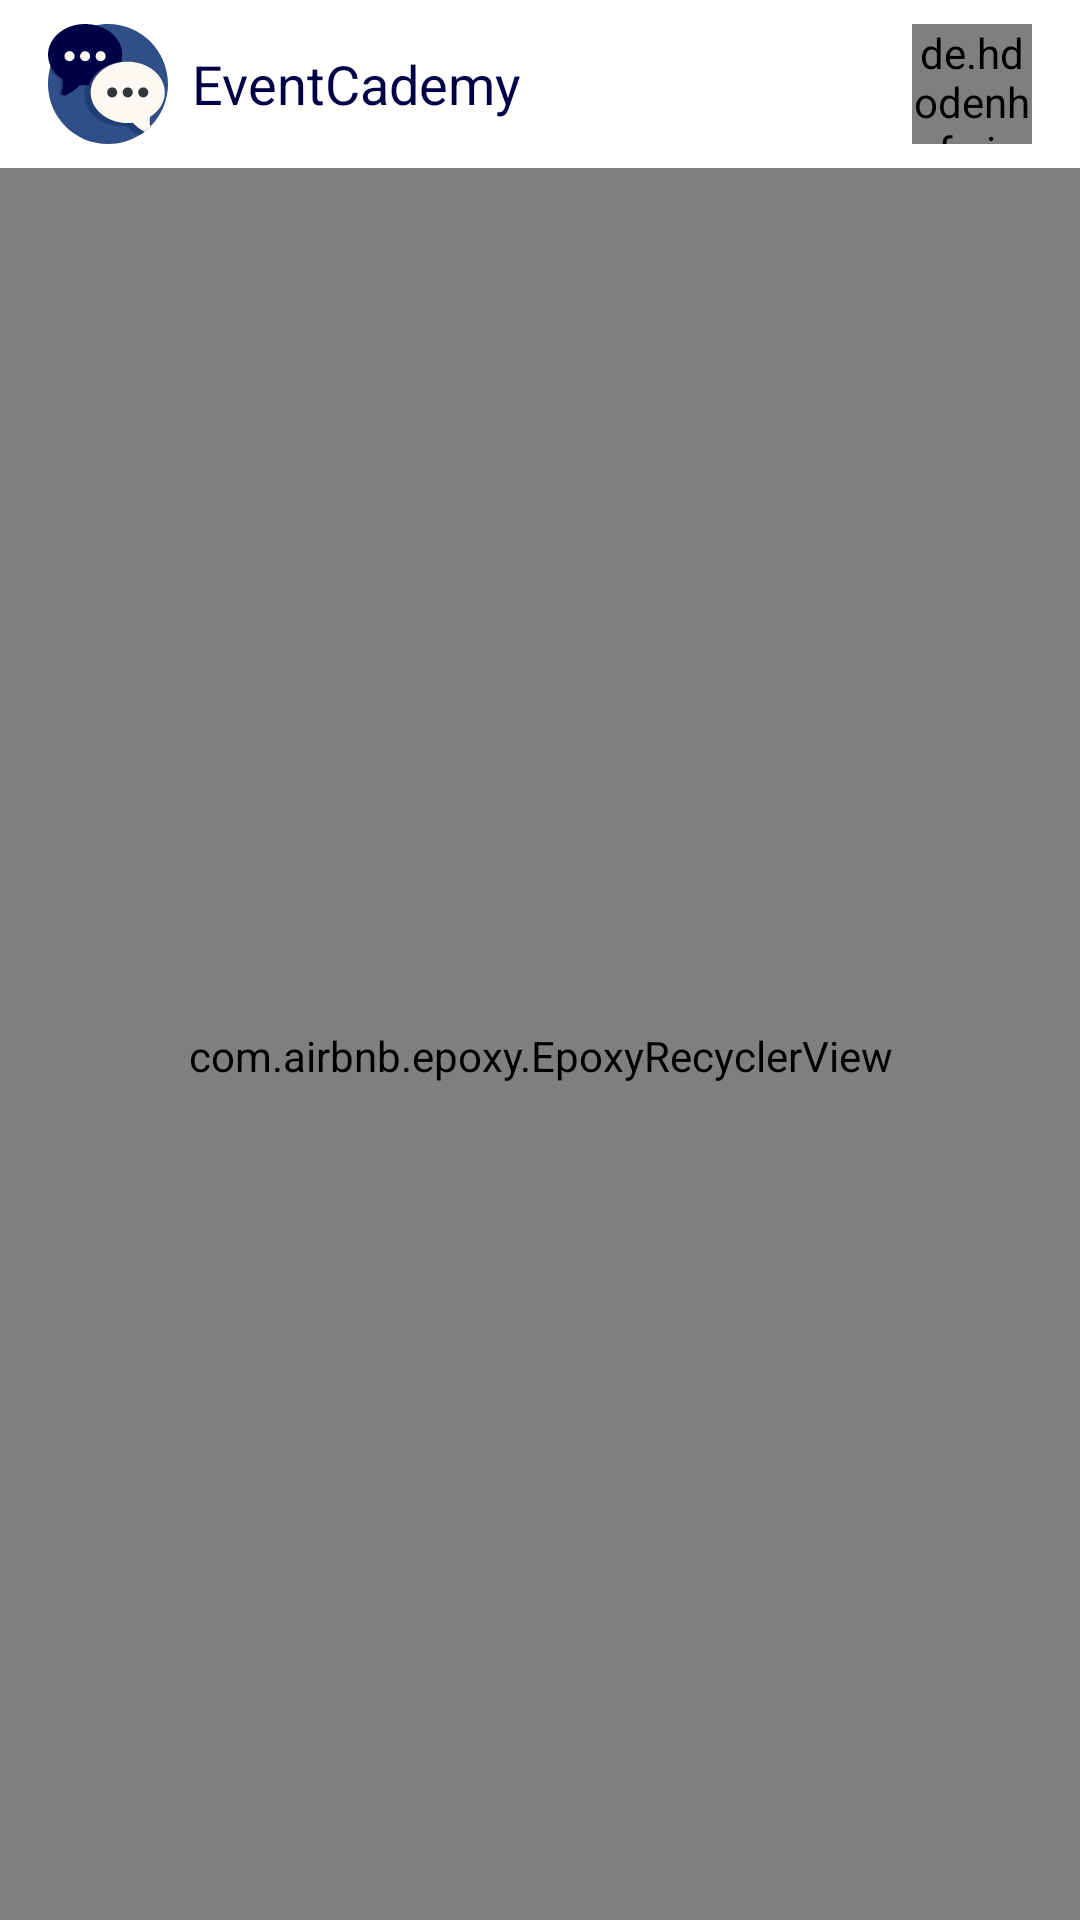

Android layout source for this screen:
<!-- AndroidManifest.xml: application theme Theme.EventCademy -->
<!-- res/layout/fragment_groupes.xml -->
<?xml version="1.0" encoding="utf-8"?>
<layout xmlns:android="http://schemas.android.com/apk/res/android"
    xmlns:tools="http://schemas.android.com/tools"
    xmlns:app="http://schemas.android.com/apk/res-auto">

    <data>

    </data>

    <androidx.constraintlayout.widget.ConstraintLayout
        android:layout_width="match_parent"
        android:layout_height="match_parent">

        <com.google.android.material.appbar.MaterialToolbar
            android:id="@+id/materialToolbar"
            android:layout_width="match_parent"
            android:layout_height="wrap_content"
            android:background="@color/white"
            app:titleTextColor="@color/white"
            app:layout_constraintEnd_toEndOf="parent"
            app:layout_constraintStart_toStartOf="parent"
            app:layout_constraintTop_toTopOf="parent">

            <FrameLayout
                android:layout_width="match_parent"
                android:layout_height="wrap_content">
                <LinearLayout
                    android:layout_width="wrap_content"
                    android:layout_height="match_parent"
                    android:orientation="horizontal">
                    <ImageView
                        android:layout_width="40dp"
                        android:layout_height="40dp"
                        android:scaleType="fitCenter"
                        android:src="@drawable/logo"
                        android:layout_gravity="start"
                        />
                    <TextView
                        android:layout_width="wrap_content"
                        android:layout_height="match_parent"
                        android:text="EventCademy"
                        android:textSize="18sp"
                        android:layout_marginStart="8dp"
                        android:textColor="@color/blue700"
                        android:gravity="center"
                        android:layout_gravity="start"/>
                </LinearLayout>

                <de.hdodenhof.circleimageview.CircleImageView
                    android:id="@+id/userImage"
                    android:layout_width="40dp"
                    android:layout_height="40dp"
                    android:layout_gravity="center|end"
                    android:layout_marginEnd="16dp"
                    android:scaleType="centerCrop"
                    android:src="@drawable/img" />
            </FrameLayout>
        </com.google.android.material.appbar.MaterialToolbar>

        <com.airbnb.epoxy.EpoxyRecyclerView
            android:id="@+id/rV"
            android:layout_width="0dp"
            android:layout_height="0dp"
            android:clipChildren="false"
            android:clipToPadding="false"
            android:paddingStart="8dp"
            android:paddingTop="8dp"
            android:paddingEnd="8dp"
            app:itemSpacing="8dp"
            app:layoutManager="androidx.recyclerview.widget.LinearLayoutManager"
            android:orientation="vertical"
            app:layout_constraintBottom_toBottomOf="parent"
            app:layout_constraintEnd_toEndOf="parent"
            app:layout_constraintStart_toStartOf="parent"
            app:layout_constraintTop_toBottomOf="@+id/materialToolbar" />

        <ProgressBar
            android:id="@+id/progress"
            android:layout_width="40dp"
            android:layout_height="40dp"
            android:progressTint="@color/blue700"
            android:indeterminateTint="@color/blue700"
            android:indeterminate="true"
            app:layout_constraintBottom_toBottomOf="parent"
            app:layout_constraintEnd_toEndOf="parent"
            app:layout_constraintStart_toStartOf="parent"
            app:layout_constraintTop_toTopOf="parent" />
    </androidx.constraintlayout.widget.ConstraintLayout>
</layout>
<!-- resources referenced by this layout -->
<resources>
  <color name="blue700">#000047</color>
  <color name="white">#FFFFFFFF</color>
  <!-- drawable img: jpg bitmap (drawable, 268384 bytes) -->
  <!-- drawable logo: vector/xml drawable (drawable, 4281 chars, omitted) -->
  <style name="Theme.EventCademy" parent="Theme.MaterialComponents.DayNight.DarkActionBar">
          
          <item name="colorPrimary">@color/purple_500</item>
          <item name="colorPrimaryVariant">@color/purple_700</item>
          <item name="colorOnPrimary">@color/white</item>
          
          <item name="colorSecondary">@color/teal_200</item>
          <item name="colorSecondaryVariant">@color/teal_700</item>
          <item name="colorOnSecondary">@color/black</item>
          
          <item name="android:statusBarColor" tools:targetApi="l">?attr/colorPrimaryVariant</item>
          
          <item name="android:windowTranslucentStatus">true</item>
          <item name="android:fitsSystemWindows">true</item>
      </style>
  <color name="purple_500">#FF6200EE</color>
  <color name="purple_700">#FF3700B3</color>
  <color name="teal_200">#FF03DAC5</color>
  <color name="teal_700">#FF018786</color>
  <color name="black">#FF000000</color>
</resources>
